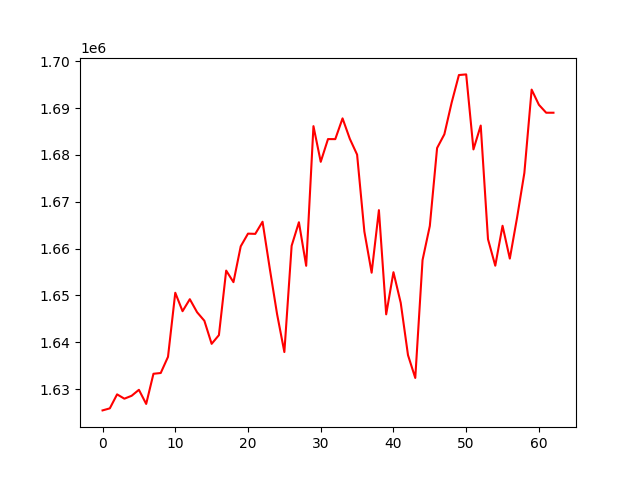

Data behind this chart, as committed beside it:
, 0
0, 1625462
1, 1625899
2, 1628887
3, 1627962
4, 1628583
5, 1629859
6, 1626845
7, 1633283
8, 1633446
9, 1636899
10, 1650582
11, 1646645
12, 1649207
13, 1646419
14, 1644604
15, 1639674
16, 1641533
17, 1655316
18, 1652847
19, 1660497
20, 1663208
21, 1663155
22, 1665749
23, 1655683
24, 1646001
25, 1637924
26, 1660613
27, 1665640
28, 1656339
29, 1686156
30, 1678540
31, 1683396
32, 1683384
33, 1687818
34, 1683452
35, 1680082
36, 1663653
37, 1654865
38, 1668222
39, 1645972
40, 1654973
41, 1648426
42, 1637263
43, 1632388
44, 1657567
45, 1664846
46, 1681487
47, 1684423
48, 1691173
49, 1697071
50, 1697207
51, 1681185
52, 1686287
53, 1662015
54, 1656359
55, 1664887
56, 1657875
57, 1666649
58, 1676174
59, 1693961
... 3 more rows
